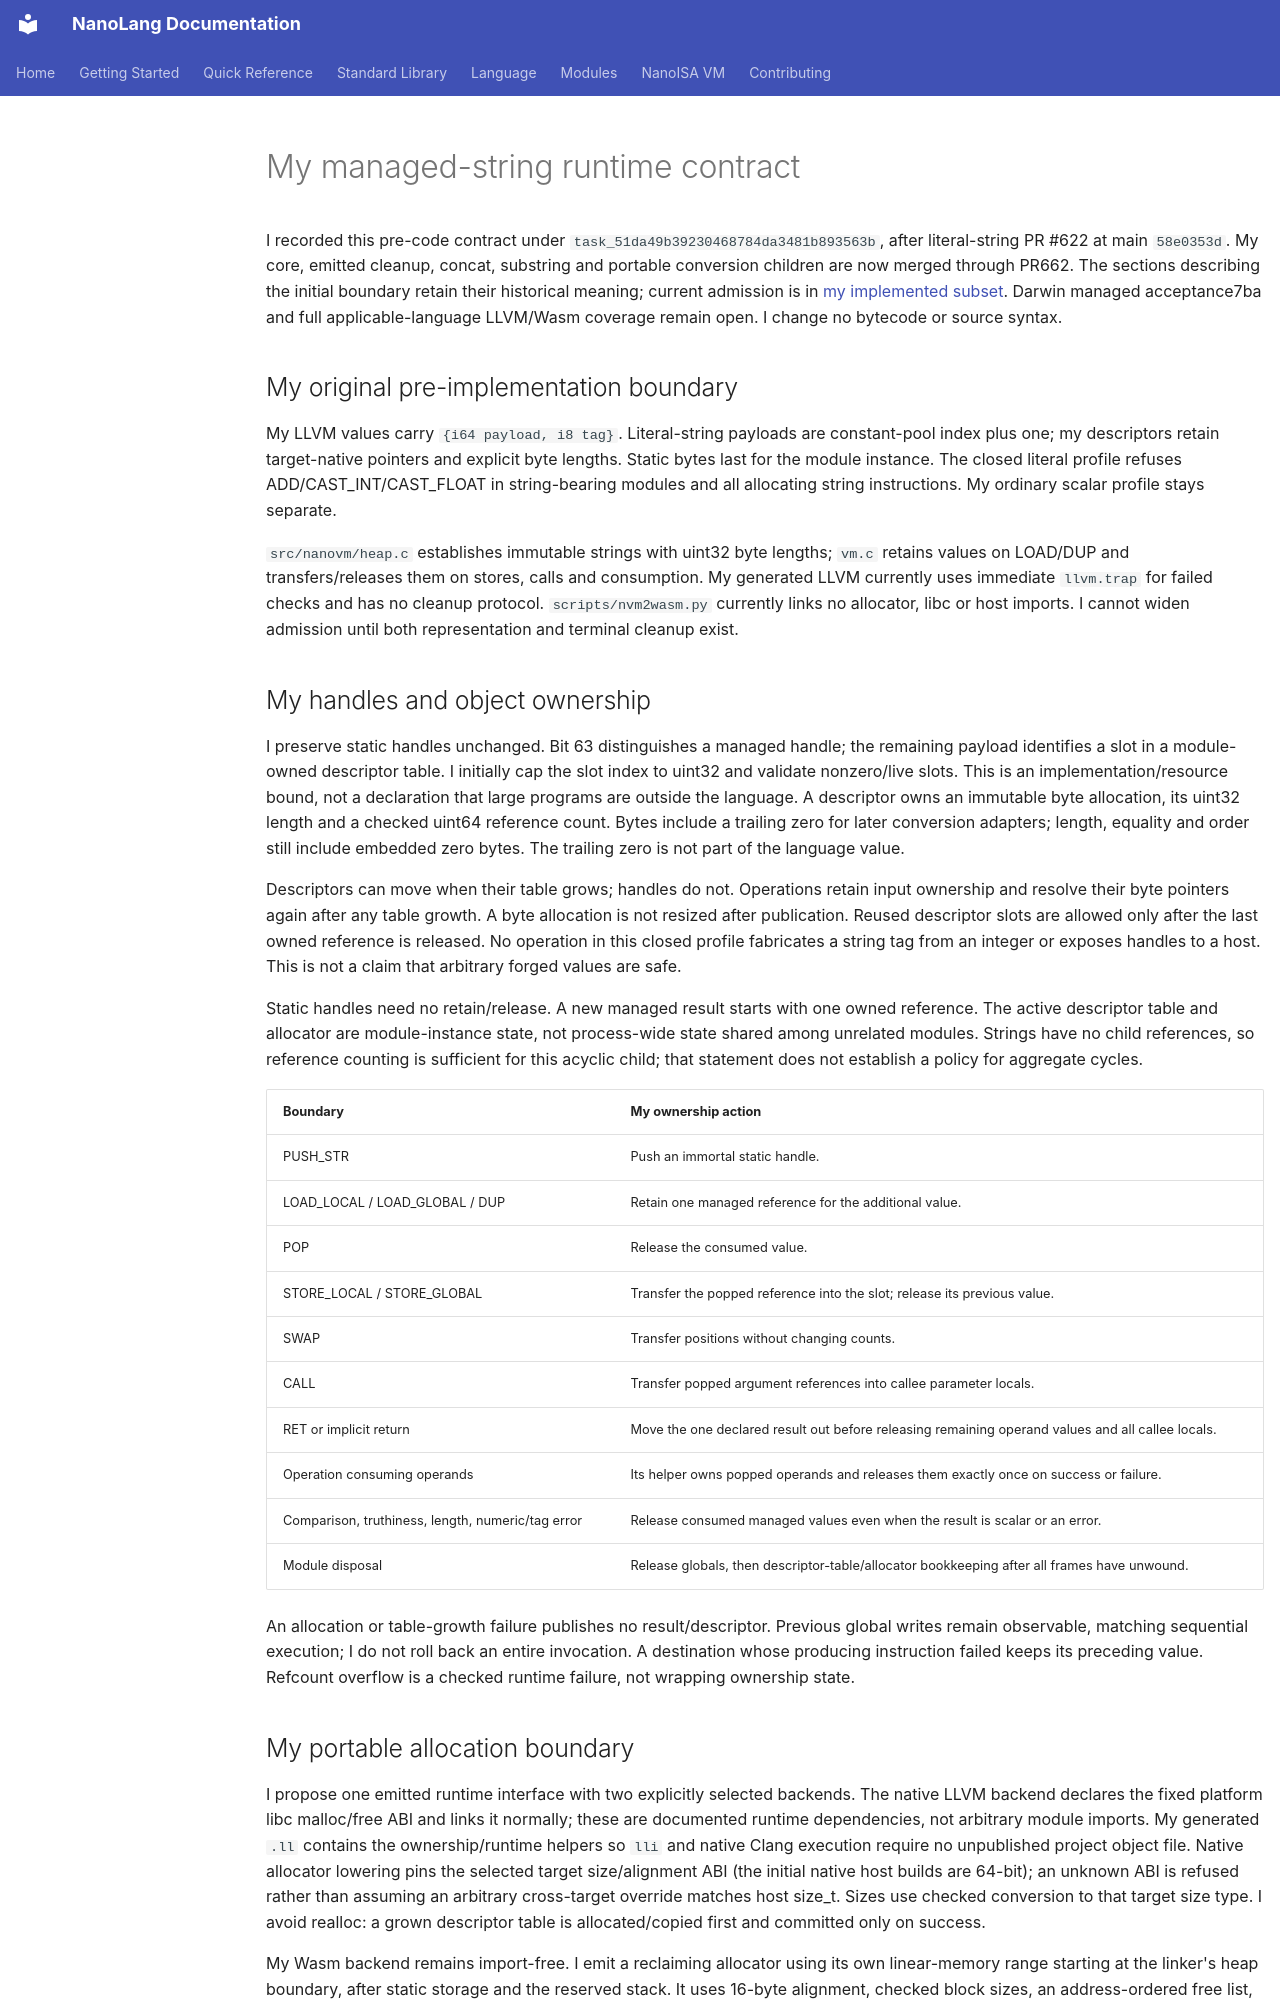

repository: jordanhubbard/nanolang · page: NANOISA_MANAGED_STRINGS/index.html · generator: mkdocs

# My managed-string runtime contract

I recorded this pre-code contract under `task_51da49b39230468784da3481b893563b`,
after literal-string PR #622 at main `58e0353d`. My core, emitted cleanup,
concat, substring and portable conversion children are now merged through
PR662. The sections describing the initial boundary retain their historical
meaning; current admission is in [my implemented subset](NANOISA_LLVM_MANAGED_STRINGS.md).
Darwin managed acceptance7ba and full applicable-language LLVM/Wasm coverage
remain open. I change no bytecode or source syntax.

## My original pre-implementation boundary

My LLVM values carry `{i64 payload, i8 tag}`. Literal-string payloads are
constant-pool index plus one; my descriptors retain target-native pointers and
explicit byte lengths. Static bytes last for the module instance. The closed
literal profile refuses ADD/CAST_INT/CAST_FLOAT in string-bearing modules and
all allocating string instructions. My ordinary scalar profile stays separate.

`src/nanovm/heap.c` establishes immutable strings with uint32 byte lengths;
`vm.c` retains values on LOAD/DUP and transfers/releases them on stores, calls
and consumption. My generated LLVM currently uses immediate `llvm.trap` for
failed checks and has no cleanup protocol. `scripts/nvm2wasm.py` currently links
no allocator, libc or host imports. I cannot widen admission until both
representation and terminal cleanup exist.

## My handles and object ownership

I preserve static handles unchanged. Bit 63 distinguishes a managed handle;
the remaining payload identifies a slot in a module-owned descriptor table.
I initially cap the slot index to uint32 and validate nonzero/live slots. This
is an implementation/resource bound, not a declaration that large programs are
outside the language. A descriptor owns an immutable byte allocation, its
uint32 length and a checked uint64 reference count. Bytes include a trailing
zero for later conversion adapters; length, equality and order still include
embedded zero bytes. The trailing zero is not part of the language value.

Descriptors can move when their table grows; handles do not. Operations retain
input ownership and resolve their byte pointers again after any table growth.
A byte allocation is not resized after publication. Reused descriptor slots
are allowed only after the last owned reference is released. No operation in
this closed profile fabricates a string tag from an integer or exposes handles
to a host. This is not a claim that arbitrary forged values are safe.

Static handles need no retain/release. A new managed result starts with one
owned reference. The active descriptor table and allocator are module-instance
state, not process-wide state shared among unrelated modules. Strings have no
child references, so reference counting is sufficient for this acyclic child;
that statement does not establish a policy for aggregate cycles.

| Boundary | My ownership action |
| --- | --- |
| PUSH_STR | Push an immortal static handle. |
| LOAD_LOCAL / LOAD_GLOBAL / DUP | Retain one managed reference for the additional value. |
| POP | Release the consumed value. |
| STORE_LOCAL / STORE_GLOBAL | Transfer the popped reference into the slot; release its previous value. |
| SWAP | Transfer positions without changing counts. |
| CALL | Transfer popped argument references into callee parameter locals. |
| RET or implicit return | Move the one declared result out before releasing remaining operand values and all callee locals. |
| Operation consuming operands | Its helper owns popped operands and releases them exactly once on success or failure. |
| Comparison, truthiness, length, numeric/tag error | Release consumed managed values even when the result is scalar or an error. |
| Module disposal | Release globals, then descriptor-table/allocator bookkeeping after all frames have unwound. |

An allocation or table-growth failure publishes no result/descriptor. Previous
global writes remain observable, matching sequential execution; I do not roll
back an entire invocation. A destination whose producing instruction failed
keeps its preceding value. Refcount overflow is a checked runtime failure,
not wrapping ownership state.
